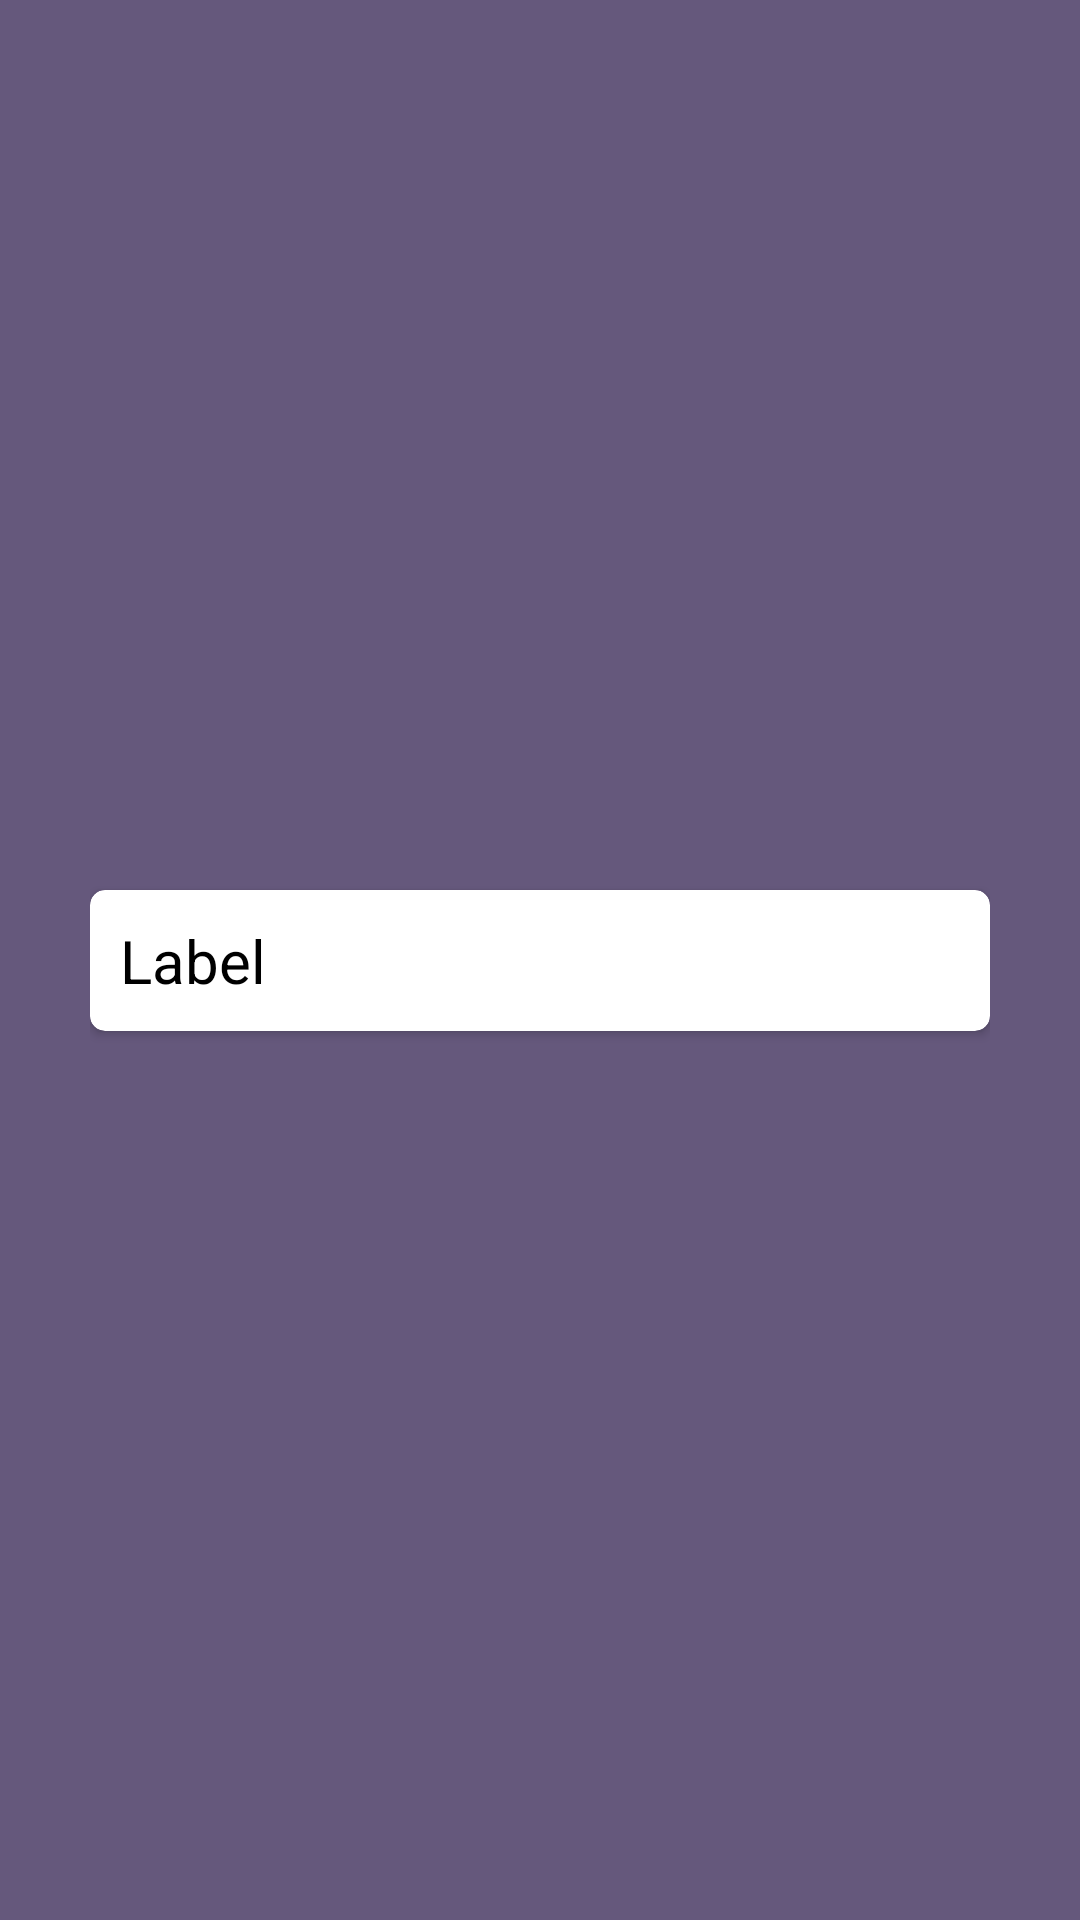

Android layout source for this screen:
<!-- AndroidManifest.xml: application theme AppTheme.LoginApp -->
<!-- res/layout/label_view.xml -->
<?xml version="1.0" encoding="utf-8"?>
<androidx.constraintlayout.widget.ConstraintLayout xmlns:android="http://schemas.android.com/apk/res/android"
    xmlns:app="http://schemas.android.com/apk/res-auto"
    xmlns:tools="http://schemas.android.com/tools"
    android:layout_width="match_parent"
    android:layout_height="wrap_content"
    android:background="#65587C"
    android:padding="30dp">

    <androidx.cardview.widget.CardView
        android:id="@+id/noteCard"
        android:layout_width="match_parent"
        android:layout_height="wrap_content"
        android:elevation="5dp"
        app:cardCornerRadius="5dp"
        app:cardMaxElevation="5dp"
        app:layout_constraintBottom_toBottomOf="parent"
        app:layout_constraintEnd_toEndOf="parent"
        app:layout_constraintStart_toStartOf="parent"
        app:layout_constraintTop_toTopOf="parent">


        <LinearLayout
            android:id="@+id/note"
            android:layout_width="match_parent"
            android:layout_height="wrap_content"
            android:orientation="vertical">

            <LinearLayout
                android:layout_width="match_parent"
                android:layout_height="wrap_content"
                android:orientation="horizontal">

                <TextView
                    android:id="@+id/label_item"
                    android:layout_width="250dp"
                    android:layout_height="match_parent"
                    android:layout_weight="1"
                    android:paddingLeft="10dp"
                    android:paddingTop="10dp"
                    android:paddingRight="10dp"
                    android:paddingBottom="10dp"
                    android:text="Label"
                    android:textColor="@color/black"
                    android:textSize="20sp" />

            </LinearLayout>

        </LinearLayout>

    </androidx.cardview.widget.CardView>

</androidx.constraintlayout.widget.ConstraintLayout>
<!-- resources referenced by this layout -->
<resources>
  <style name="AppTheme.LoginApp" parent="Theme.MaterialComponents.DayNight.DarkActionBar">
          
          <item name="colorPrimary">@color/purple_500</item>
          <item name="colorPrimaryVariant">@color/purple_700</item>
          <item name="colorOnPrimary">@color/white</item>
          
          <item name="colorSecondary">@color/teal_200</item>
          <item name="colorSecondaryVariant">@color/teal_700</item>
          <item name="colorOnSecondary">@color/black</item>
          
          <item name="android:statusBarColor" tools:targetApi="l">?attr/colorPrimaryVariant</item>
          
      </style>
  <!-- not gathered from this repository: default colours our renderer supplied (Android Studio template values) -->
  <color name="purple_500">#FF6200EE</color>
  <color name="purple_700">#FF3700B3</color>
  <color name="teal_200">#FF03DAC5</color>
  <color name="teal_700">#FF018786</color>
  <color name="black">#FF000000</color>
  <color name="white">#FFFFFFFF</color>
</resources>
